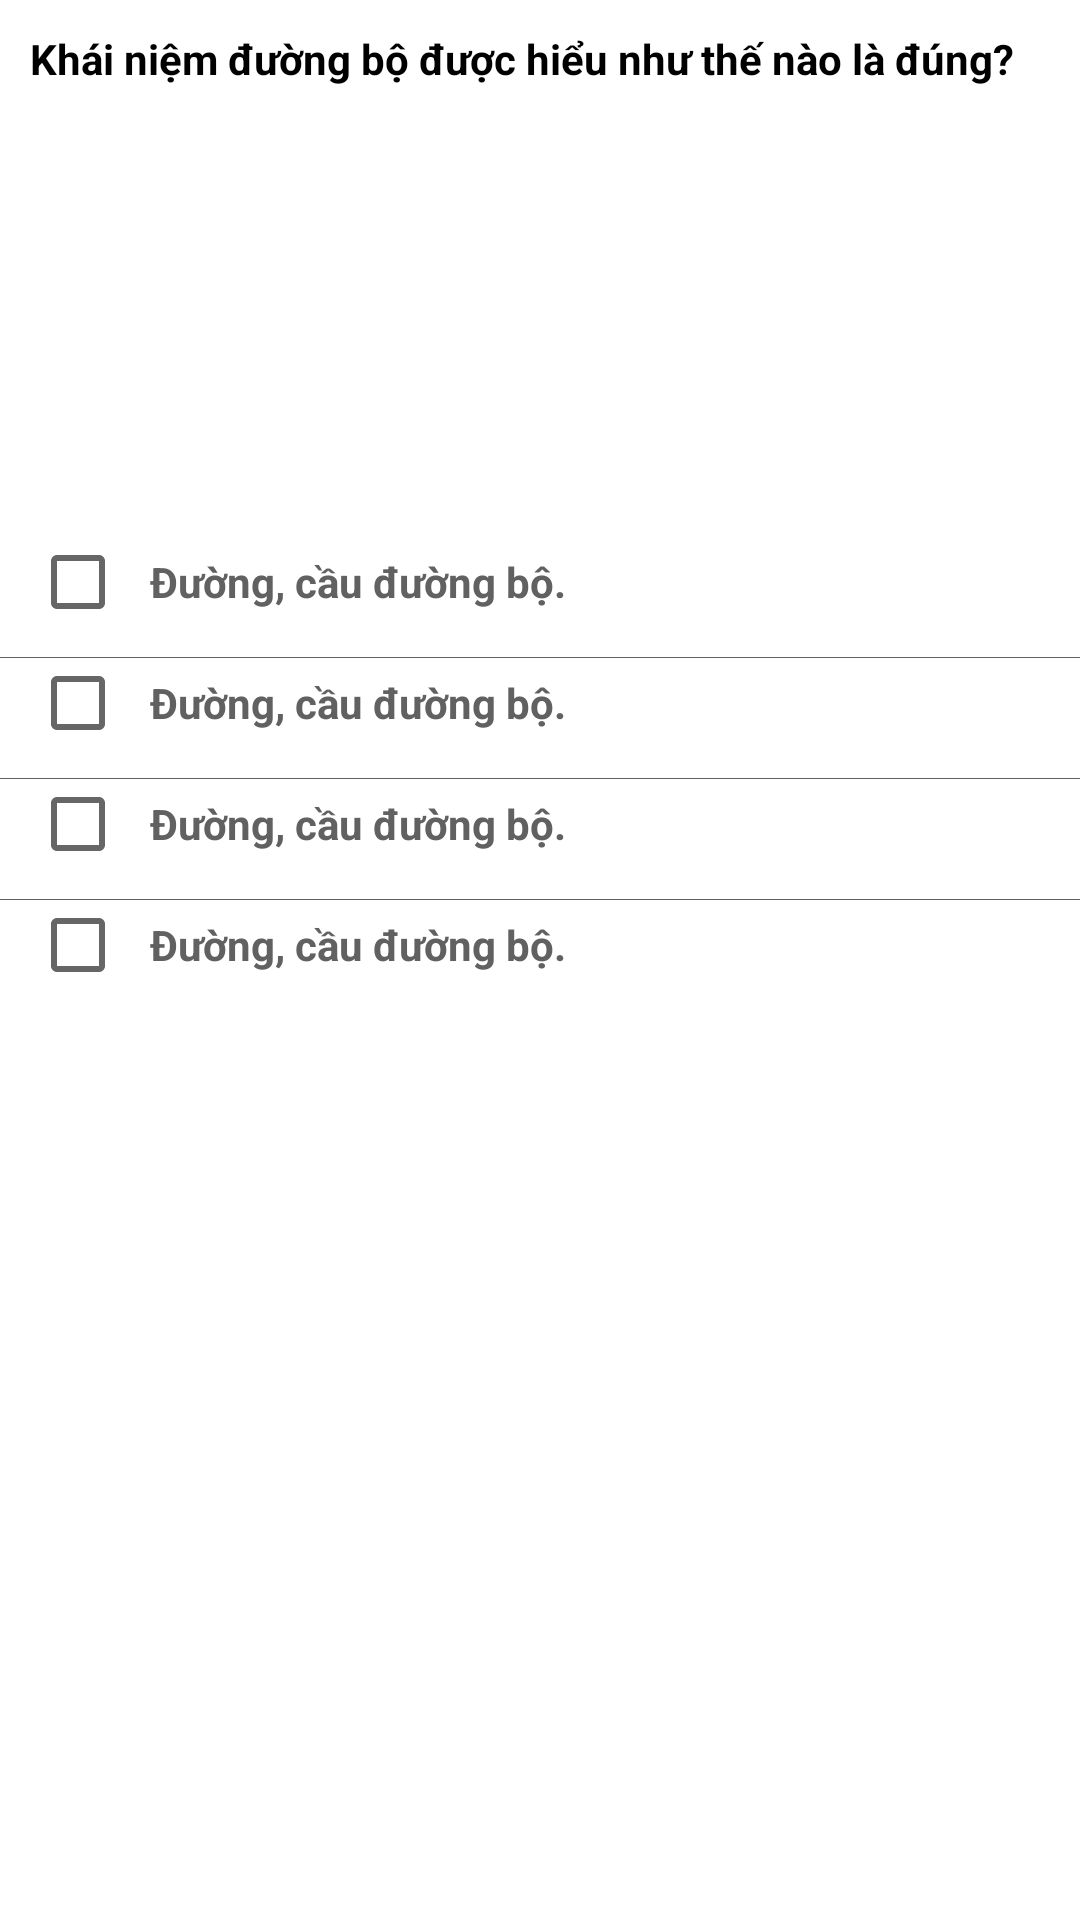

The Android layout XML behind this screen, and the referenced resources:
<!-- AndroidManifest.xml: application theme Theme.MotoTest -->
<!-- res/layout/fragment_layout_question.xml -->
<?xml version="1.0" encoding="utf-8"?>
<ScrollView xmlns:android="http://schemas.android.com/apk/res/android"
    xmlns:tools="http://schemas.android.com/tools"
    android:layout_width="match_parent"
    android:layout_height="match_parent"
    android:id="@+id/scrollview"
    xmlns:app="http://schemas.android.com/apk/res-auto"
    tools:context=".View.Test.LayoutTestFragment">

    <LinearLayout
        android:layout_width="match_parent"
        android:layout_height="wrap_content"
        android:layout_marginTop="0dp"
        android:orientation="vertical">
        <TextView
            android:id="@+id/tv_question_title"
            android:layout_width="match_parent"
            android:layout_height="match_parent"
            android:padding="@dimen/padding_normal"
            android:text="Khái niệm đường bộ được hiểu như thế nào là đúng?"
            android:textColor="@color/black"
            android:textSize="14sp"
            android:textStyle="bold" />

        <ImageView
            android:adjustViewBounds="true"
            android:id="@+id/iv_description"
            android:layout_width="match_parent"
            android:layout_height="140dp"
            android:layout_gravity="center_horizontal"
            android:layout_marginLeft="@dimen/padding_normal"
            android:layout_marginRight="@dimen/padding_normal"
            android:src="@drawable/bienbaotest"
           />

        <LinearLayout
            android:id="@+id/layout_answer1"
            android:layout_width="match_parent"
            android:layout_height="wrap_content"
            android:gravity="center_vertical"
            android:orientation="horizontal"
            android:paddingLeft="@dimen/padding_normal"
            android:paddingRight="@dimen/padding_normal"
            android:paddingBottom="@dimen/padding_normal"
            android:visibility="visible">

            <CheckBox
                android:id="@+id/checkbox1"
                android:layout_width="30dp"
                android:layout_height="30dp" />

            <TextView
                android:id="@+id/tv_answer1_content"
                android:layout_width="match_parent"
                android:layout_height="wrap_content"
                android:textStyle="bold"
                android:layout_marginLeft="@dimen/padding_normal"
                android:text="Đường, cầu đường bộ."
                android:textColor="@color/grey" />

        </LinearLayout>

        <View
                        android:id="@+id/divider1"
                        android:layout_width="match_parent"
                        android:layout_height="0.3dp"
                        android:background="@color/grey" />

                    <LinearLayout
                        android:id="@+id/layout_answer2"
                        android:visibility="visible"
                        android:layout_width="match_parent"
                        android:layout_height="wrap_content"
                        android:gravity="center_vertical"
                        android:orientation="horizontal"
                        android:paddingBottom="@dimen/padding_normal"
                        android:paddingLeft="10dp"
                        android:paddingRight="@dimen/padding_normal">


                        <CheckBox
                            android:id="@+id/checkbox2"
                            android:layout_width="30dp"
                            android:layout_height="30dp"/>

                        <TextView
                            android:id="@+id/tv_answer2_content"
                            android:layout_width="match_parent"
                            android:layout_height="wrap_content"
                            android:layout_marginLeft="@dimen/padding_normal"
                            android:text="Đường, cầu đường bộ."
                            android:textStyle="bold"
                            android:textColor="@color/grey" />

                    </LinearLayout>

                    <View
                        android:id="@+id/divider2"
                        android:layout_width="match_parent"
                        android:layout_height="0.3dp"
                        android:background="@color/grey" />

                    <LinearLayout
                        android:id="@+id/layout_answer3"
                        android:visibility="visible"
                        android:layout_width="match_parent"
                        android:layout_height="wrap_content"
                        android:gravity="center_vertical"
                        android:orientation="horizontal"
                        android:paddingBottom="@dimen/padding_normal"
                        android:paddingLeft="@dimen/padding_normal"
                        android:paddingRight="@dimen/padding_normal">

                        <CheckBox
                            android:id="@+id/checkbox3"
                            android:layout_width="30dp"
                            android:layout_height="30dp"/>

                        <TextView
                            android:id="@+id/tv_answer3_content"
                            android:layout_width="match_parent"
                            android:layout_height="wrap_content"
                            android:layout_marginLeft="@dimen/padding_normal"
                            android:textStyle="bold"
                            android:text="Đường, cầu đường bộ."
                            android:textColor="@color/grey" />

                    </LinearLayout>

                    <View
                        android:id="@+id/divider3"
                        android:layout_width="match_parent"
                        android:layout_height="0.3dp"
                        android:background="@color/grey" />

                    <LinearLayout
                        android:id="@+id/layout_answer4"
                        android:visibility="visible"
                        android:layout_width="match_parent"
                        android:layout_height="wrap_content"
                        android:gravity="center_vertical"
                        android:orientation="horizontal"
                        android:paddingBottom="@dimen/padding_normal"
                        android:paddingLeft="@dimen/padding_normal"
                        android:paddingRight="@dimen/padding_normal">

                        <CheckBox
                            android:id="@+id/checkbox4"
                            android:layout_width="30dp"
                            android:layout_height="30dp"/>

                        <TextView
                            android:id="@+id/tv_answer4_content"
                            android:layout_width="match_parent"
                            android:layout_height="wrap_content"
                            android:layout_marginLeft="@dimen/padding_normal"
                            android:textStyle="bold"
                            android:text="Đường, cầu đường bộ."
                            android:textColor="@color/grey" />

                    </LinearLayout>
                <LinearLayout
                    android:layout_width="match_parent"
                    android:layout_height="wrap_content"
                    android:orientation="vertical"
                    android:visibility="gone">
                    <LinearLayout
                        android:id="@+id/layout_explain_title"
                        android:layout_width="match_parent"
                        android:layout_height="wrap_content"
                        android:gravity="center_vertical"
                        android:orientation="horizontal"
                        android:padding="@dimen/padding_normal">

                        <ImageView
                            android:layout_width="wrap_content"
                            android:layout_height="wrap_content"
                            android:src="@drawable/ic_book"
                            app:tint="@color/orange" />

                        <TextView
                            android:layout_width="match_parent"
                            android:layout_height="wrap_content"
                            android:layout_marginLeft="@dimen/padding_normal"
                            android:text="Giải thích đáp án"
                            android:textAllCaps="true"
                            android:textColor="@color/black"
                            android:textSize="@dimen/font_text_normal"
                            android:textStyle="bold" />

                    </LinearLayout>

                    <TextView
                        android:id="@+id/tv_explain_content"

                        android:layout_width="match_parent"
                        android:layout_height="wrap_content"
                        android:layout_marginBottom="@dimen/padding_normal"
                        android:layout_marginLeft="@dimen/padding_normal"
                        android:layout_marginRight="@dimen/padding_normal"
                        android:background="@color/blue"
                        android:padding="@dimen/padding_normal"
                        android:text="Đường bộ không bao gồm các công trình phụ trợ khác.\n"
                        android:textColor="@color/black"
                        android:textSize="@dimen/font_text_normal"
                        android:textStyle="bold" />
                </LinearLayout>
        </LinearLayout>
</ScrollView>
<!-- resources referenced by this layout -->
<resources>
  <color name="black">#FF000000</color>
  <color name="blue">#0288d1</color>
  <color name="grey">#616161</color>
  <color name="orange">#FFC125</color>
  <dimen name="font_text_normal">16sp</dimen>
  <dimen name="padding_normal">10dp</dimen>
  <!-- drawable ic_book (drawable) -->
  <vector android:height="30dp" android:tint="?attr/colorControlNormal"
      android:viewportHeight="24" android:viewportWidth="24"
      android:width="30dp" xmlns:android="http://schemas.android.com/apk/res/android">
      <path android:fillColor="@android:color/black" android:pathData="M4,6L2,6v14c0,1.1 0.9,2 2,2h14v-2L4,20L4,6zM20,2L8,2c-1.1,0 -2,0.9 -2,2v12c0,1.1 0.9,2 2,2h12c1.1,0 2,-0.9 2,-2L22,4c0,-1.1 -0.9,-2 -2,-2zM19,11L9,11L9,9h10v2zM15,15L9,15v-2h6v2zM19,7L9,7L9,5h10v2z"/>
  </vector>
  <style name="Theme.MotoTest" parent="Theme.MaterialComponents.DayNight.NoActionBar">
          
          <item name="colorPrimary">@color/purple_500</item>
          <item name="colorPrimaryVariant">@color/purple_700</item>
          <item name="colorOnPrimary">@color/white</item>
          
          <item name="colorSecondary">@color/teal_200</item>
          <item name="colorSecondaryVariant">@color/teal_700</item>
          <item name="colorOnSecondary">@color/black</item>
          
          <item name="android:statusBarColor" tools:targetApi="l">?attr/colorPrimaryVariant</item>
          
      </style>
  <color name="purple_500">#FF6200EE</color>
  <color name="purple_700">#FF3700B3</color>
  <color name="white">#FFFFFFFF</color>
  <color name="teal_200">#FF03DAC5</color>
  <color name="teal_700">#FF018786</color>
</resources>
